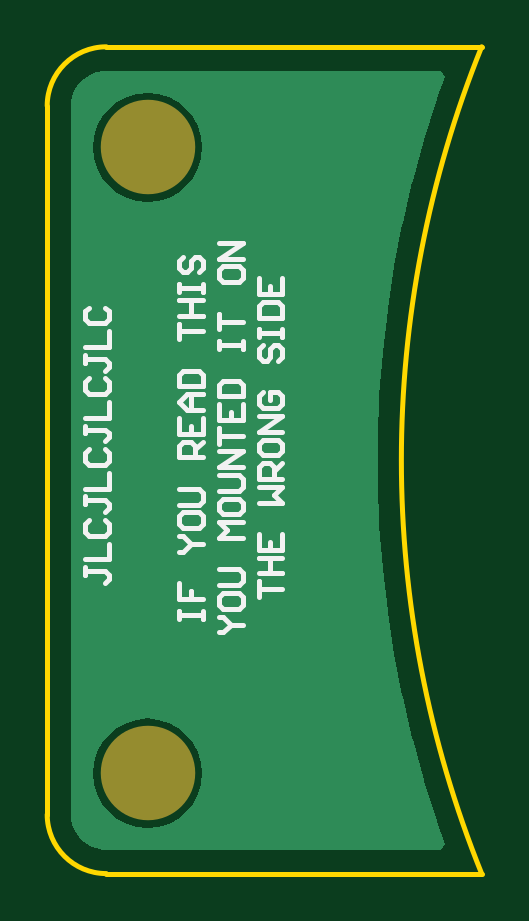
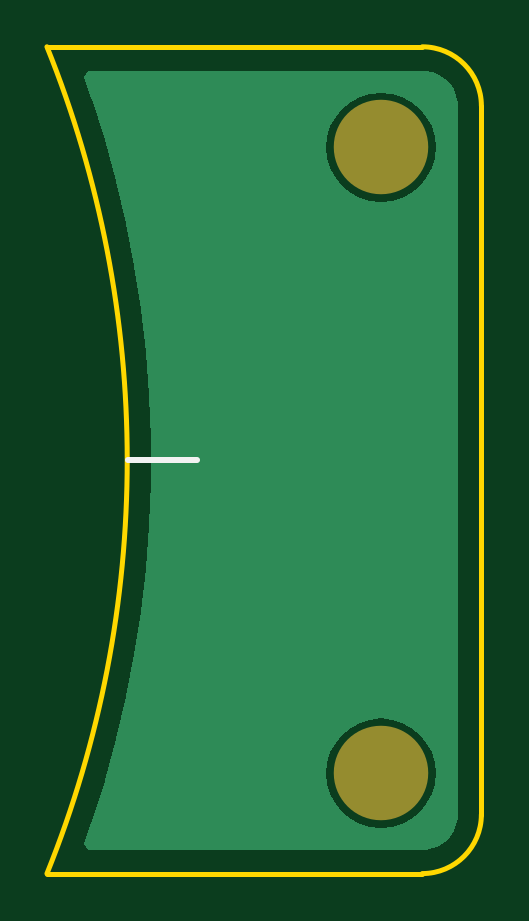
Circuit board: 7 layer files. Board 18.4 x 35.0 mm.
- bottom_copper: ltk-mw_center_index.GBL (2657 bytes)
- bottom_silk: ltk-mw_center_index.GBO (197 bytes)
- bottom_mask: ltk-mw_center_index.GBS (214 bytes)
- outline: ltk-mw_center_index.GM1 (423 bytes)
- top_copper: ltk-mw_center_index.GTL (2652 bytes)
- top_silk: ltk-mw_center_index.GTO (4634 bytes)
- top_mask: ltk-mw_center_index.GTS (213 bytes)

=== bottom_copper: ltk-mw_center_index.GBL ===
G04*
G04 #@! TF.GenerationSoftware,Altium Limited,Altium Designer,19.1.6 (110)*
G04*
G04 Layer_Physical_Order=2*
G04 Layer_Color=16711680*
%FSLAX25Y25*%
%MOIN*%
G70*
G01*
G75*
G36*
X49566Y63945D02*
X48258Y60310D01*
X48242Y60235D01*
X48210Y60166D01*
X46076Y53434D01*
X46063Y53359D01*
X46033Y53288D01*
X44160Y46480D01*
X44149Y46404D01*
X44122Y46333D01*
X42511Y39458D01*
X42504Y39381D01*
X42479Y39309D01*
X41133Y32377D01*
X41129Y32300D01*
X41107Y32227D01*
X40028Y25249D01*
X40026Y25172D01*
X40007Y25098D01*
X39197Y18083D01*
X39198Y18007D01*
X39182Y17932D01*
X38641Y10891D01*
X38645Y10814D01*
X38632Y10739D01*
X38361Y3683D01*
X38368Y3607D01*
X38358Y3531D01*
Y-3531D01*
X38368Y-3607D01*
X38361Y-3683D01*
X38632Y-10739D01*
X38645Y-10814D01*
X38641Y-10891D01*
X39182Y-17932D01*
X39198Y-18007D01*
X39197Y-18083D01*
X40007Y-25098D01*
X40026Y-25172D01*
X40028Y-25249D01*
X41107Y-32227D01*
X41129Y-32300D01*
X41133Y-32377D01*
X42479Y-39309D01*
X42504Y-39381D01*
X42511Y-39458D01*
X44122Y-46333D01*
X44149Y-46404D01*
X44160Y-46480D01*
X46033Y-53288D01*
X46063Y-53359D01*
X46076Y-53434D01*
X48210Y-60166D01*
X48242Y-60235D01*
X48258Y-60310D01*
X49566Y-63945D01*
X48875Y-64926D01*
X-7468D01*
X-8602Y-64701D01*
X-9671Y-64258D01*
X-10633Y-63616D01*
X-11451Y-62798D01*
X-12093Y-61836D01*
X-12536Y-60768D01*
X-12761Y-59633D01*
Y-59055D01*
Y59055D01*
Y59633D01*
X-12536Y60768D01*
X-12093Y61836D01*
X-11451Y62798D01*
X-10633Y63616D01*
X-9671Y64258D01*
X-8602Y64701D01*
X-7468Y64926D01*
X48875D01*
X49566Y63945D01*
D02*
G37*
%LPC*%
G36*
X0Y61283D02*
X-1779Y61108D01*
X-3489Y60589D01*
X-5066Y59746D01*
X-6447Y58613D01*
X-7581Y57231D01*
X-8424Y55655D01*
X-8943Y53944D01*
X-9118Y52165D01*
X-8943Y50386D01*
X-8424Y48676D01*
X-7581Y47100D01*
X-6447Y45718D01*
X-5066Y44584D01*
X-3489Y43741D01*
X-1779Y43222D01*
X0Y43047D01*
X1779Y43222D01*
X3489Y43741D01*
X5066Y44584D01*
X6447Y45718D01*
X7581Y47100D01*
X8424Y48676D01*
X8943Y50386D01*
X9118Y52165D01*
X8943Y53944D01*
X8424Y55655D01*
X7581Y57231D01*
X6447Y58613D01*
X5066Y59746D01*
X3489Y60589D01*
X1779Y61108D01*
X0Y61283D01*
D02*
G37*
G36*
X-0Y-43047D02*
X-1779Y-43222D01*
X-3489Y-43741D01*
X-5066Y-44584D01*
X-6447Y-45718D01*
X-7581Y-47100D01*
X-8424Y-48676D01*
X-8943Y-50386D01*
X-9118Y-52165D01*
X-8943Y-53944D01*
X-8424Y-55655D01*
X-7581Y-57231D01*
X-6447Y-58613D01*
X-5066Y-59746D01*
X-3489Y-60589D01*
X-1779Y-61108D01*
X-0Y-61283D01*
X1779Y-61108D01*
X3489Y-60589D01*
X5066Y-59746D01*
X6447Y-58613D01*
X7581Y-57231D01*
X8424Y-55655D01*
X8943Y-53944D01*
X9118Y-52165D01*
X8943Y-50386D01*
X8424Y-48676D01*
X7581Y-47100D01*
X6447Y-45718D01*
X5066Y-44584D01*
X3489Y-43741D01*
X1779Y-43222D01*
X-0Y-43047D01*
D02*
G37*
%LPD*%
M02*

=== bottom_silk: ltk-mw_center_index.GBO ===
G04*
G04 #@! TF.GenerationSoftware,Altium Limited,Altium Designer,19.1.6 (110)*
G04*
G04 Layer_Color=32896*
%FSLAX25Y25*%
%MOIN*%
G70*
G01*
G75*
%ADD12C,0.01000*%
D12*
X30709Y0D02*
X42126D01*
M02*

=== bottom_mask: ltk-mw_center_index.GBS ===
G04*
G04 #@! TF.GenerationSoftware,Altium Limited,Altium Designer,19.1.6 (110)*
G04*
G04 Layer_Color=16711935*
%FSLAX25Y25*%
%MOIN*%
G70*
G01*
G75*
%ADD11C,0.15748*%
D11*
X0Y52165D02*
D03*
X-0Y-52165D02*
D03*
M02*

=== outline: ltk-mw_center_index.GM1 ===
G04*
G04 #@! TF.GenerationSoftware,Altium Limited,Altium Designer,19.1.6 (110)*
G04*
G04 Layer_Color=16711935*
%FSLAX25Y25*%
%MOIN*%
G70*
G01*
G75*
%ADD10C,0.00787*%
D10*
X55675Y68897D02*
G03*
X55675Y-68897I170703J-68897D01*
G01*
X-16732Y-59055D02*
G03*
X-6890Y-68897I9843J0D01*
G01*
Y68897D02*
G03*
X-16732Y59055I0J-9843D01*
G01*
X-6890Y-68897D02*
X55675D01*
X-16732Y-59055D02*
Y59055D01*
X-6890Y68897D02*
X55675D01*
M02*

=== top_copper: ltk-mw_center_index.GTL ===
G04*
G04 #@! TF.GenerationSoftware,Altium Limited,Altium Designer,19.1.6 (110)*
G04*
G04 Layer_Physical_Order=1*
G04 Layer_Color=255*
%FSLAX25Y25*%
%MOIN*%
G70*
G01*
G75*
G36*
X49566Y63945D02*
X48258Y60310D01*
X48242Y60235D01*
X48210Y60166D01*
X46076Y53434D01*
X46063Y53359D01*
X46033Y53288D01*
X44160Y46480D01*
X44149Y46404D01*
X44122Y46333D01*
X42511Y39458D01*
X42504Y39381D01*
X42479Y39309D01*
X41133Y32377D01*
X41129Y32300D01*
X41107Y32227D01*
X40028Y25249D01*
X40026Y25172D01*
X40007Y25098D01*
X39197Y18083D01*
X39198Y18007D01*
X39182Y17932D01*
X38641Y10891D01*
X38645Y10814D01*
X38632Y10739D01*
X38361Y3683D01*
X38368Y3607D01*
X38358Y3531D01*
Y-3531D01*
X38368Y-3607D01*
X38361Y-3683D01*
X38632Y-10739D01*
X38645Y-10814D01*
X38641Y-10891D01*
X39182Y-17932D01*
X39198Y-18007D01*
X39197Y-18083D01*
X40007Y-25098D01*
X40026Y-25172D01*
X40028Y-25249D01*
X41107Y-32227D01*
X41129Y-32300D01*
X41133Y-32377D01*
X42479Y-39309D01*
X42504Y-39381D01*
X42511Y-39458D01*
X44122Y-46333D01*
X44149Y-46404D01*
X44160Y-46480D01*
X46033Y-53288D01*
X46063Y-53359D01*
X46076Y-53434D01*
X48210Y-60166D01*
X48242Y-60235D01*
X48258Y-60310D01*
X49566Y-63945D01*
X48875Y-64926D01*
X-7468D01*
X-8602Y-64701D01*
X-9671Y-64258D01*
X-10633Y-63616D01*
X-11451Y-62798D01*
X-12093Y-61836D01*
X-12536Y-60768D01*
X-12761Y-59633D01*
Y-59055D01*
Y59055D01*
Y59633D01*
X-12536Y60768D01*
X-12093Y61836D01*
X-11451Y62798D01*
X-10633Y63616D01*
X-9671Y64258D01*
X-8602Y64701D01*
X-7468Y64926D01*
X48875D01*
X49566Y63945D01*
D02*
G37*
%LPC*%
G36*
X0Y61283D02*
X-1779Y61108D01*
X-3489Y60589D01*
X-5066Y59746D01*
X-6447Y58613D01*
X-7581Y57231D01*
X-8424Y55655D01*
X-8943Y53944D01*
X-9118Y52165D01*
X-8943Y50386D01*
X-8424Y48676D01*
X-7581Y47100D01*
X-6447Y45718D01*
X-5066Y44584D01*
X-3489Y43741D01*
X-1779Y43222D01*
X0Y43047D01*
X1779Y43222D01*
X3489Y43741D01*
X5066Y44584D01*
X6447Y45718D01*
X7581Y47100D01*
X8424Y48676D01*
X8943Y50386D01*
X9118Y52165D01*
X8943Y53944D01*
X8424Y55655D01*
X7581Y57231D01*
X6447Y58613D01*
X5066Y59746D01*
X3489Y60589D01*
X1779Y61108D01*
X0Y61283D01*
D02*
G37*
G36*
X-0Y-43047D02*
X-1779Y-43222D01*
X-3489Y-43741D01*
X-5066Y-44584D01*
X-6447Y-45718D01*
X-7581Y-47100D01*
X-8424Y-48676D01*
X-8943Y-50386D01*
X-9118Y-52165D01*
X-8943Y-53944D01*
X-8424Y-55655D01*
X-7581Y-57231D01*
X-6447Y-58613D01*
X-5066Y-59746D01*
X-3489Y-60589D01*
X-1779Y-61108D01*
X-0Y-61283D01*
X1779Y-61108D01*
X3489Y-60589D01*
X5066Y-59746D01*
X6447Y-58613D01*
X7581Y-57231D01*
X8424Y-55655D01*
X8943Y-53944D01*
X9118Y-52165D01*
X8943Y-50386D01*
X8424Y-48676D01*
X7581Y-47100D01*
X6447Y-45718D01*
X5066Y-44584D01*
X3489Y-43741D01*
X1779Y-43222D01*
X-0Y-43047D01*
D02*
G37*
%LPD*%
M02*

=== top_silk: ltk-mw_center_index.GTO ===
G04*
G04 #@! TF.GenerationSoftware,Altium Limited,Altium Designer,19.1.6 (110)*
G04*
G04 Layer_Color=65535*
%FSLAX25Y25*%
%MOIN*%
G70*
G01*
G75*
%ADD10C,0.00787*%
D10*
X5280Y-26415D02*
Y-25103D01*
Y-25759D01*
X9216D01*
Y-26415D01*
Y-25103D01*
X5280Y-20512D02*
Y-23135D01*
X7248D01*
Y-21823D01*
Y-23135D01*
X9216D01*
X5280Y-15264D02*
X5936D01*
X7248Y-13952D01*
X5936Y-12640D01*
X5280D01*
X7248Y-13952D02*
X9216D01*
X5280Y-9360D02*
Y-10672D01*
X5936Y-11328D01*
X8560D01*
X9216Y-10672D01*
Y-9360D01*
X8560Y-8704D01*
X5936D01*
X5280Y-9360D01*
Y-7392D02*
X8560D01*
X9216Y-6736D01*
Y-5424D01*
X8560Y-4769D01*
X5280D01*
X9216Y479D02*
X5280D01*
Y2447D01*
X5936Y3103D01*
X7248D01*
X7904Y2447D01*
Y479D01*
Y1791D02*
X9216Y3103D01*
X5280Y7039D02*
Y4415D01*
X9216D01*
Y7039D01*
X7248Y4415D02*
Y5727D01*
X9216Y8351D02*
X6592D01*
X5280Y9663D01*
X6592Y10974D01*
X9216D01*
X7248D01*
Y8351D01*
X5280Y12286D02*
X9216D01*
Y14254D01*
X8560Y14910D01*
X5936D01*
X5280Y14254D01*
Y12286D01*
Y20158D02*
Y22782D01*
Y21470D01*
X9216D01*
X5280Y24093D02*
X9216D01*
X7248D01*
Y26717D01*
X5280D01*
X9216D01*
X5280Y28029D02*
Y29341D01*
Y28685D01*
X9216D01*
Y28029D01*
Y29341D01*
X5936Y33933D02*
X5280Y33277D01*
Y31965D01*
X5936Y31309D01*
X6592D01*
X7248Y31965D01*
Y33277D01*
X7904Y33933D01*
X8560D01*
X9216Y33277D01*
Y31965D01*
X8560Y31309D01*
X11893Y-28711D02*
X12549D01*
X13860Y-27399D01*
X12549Y-26087D01*
X11893D01*
X13860Y-27399D02*
X15828D01*
X11893Y-22807D02*
Y-24119D01*
X12549Y-24775D01*
X15172D01*
X15828Y-24119D01*
Y-22807D01*
X15172Y-22151D01*
X12549D01*
X11893Y-22807D01*
Y-20840D02*
X15172D01*
X15828Y-20184D01*
Y-18872D01*
X15172Y-18216D01*
X11893D01*
X15828Y-12968D02*
X11893D01*
X13205Y-11656D01*
X11893Y-10344D01*
X15828D01*
X11893Y-7064D02*
Y-8376D01*
X12549Y-9032D01*
X15172D01*
X15828Y-8376D01*
Y-7064D01*
X15172Y-6408D01*
X12549D01*
X11893Y-7064D01*
Y-5096D02*
X15172D01*
X15828Y-4441D01*
Y-3129D01*
X15172Y-2473D01*
X11893D01*
X15828Y-1161D02*
X11893D01*
X15828Y1463D01*
X11893D01*
Y2775D02*
Y5399D01*
Y4087D01*
X15828D01*
X11893Y9335D02*
Y6711D01*
X15828D01*
Y9335D01*
X13860Y6711D02*
Y8023D01*
X11893Y10646D02*
X15828D01*
Y12614D01*
X15172Y13270D01*
X12549D01*
X11893Y12614D01*
Y10646D01*
Y18518D02*
Y19830D01*
Y19174D01*
X15828D01*
Y18518D01*
Y19830D01*
X11893Y21798D02*
Y24421D01*
Y23110D01*
X15828D01*
X11893Y31637D02*
Y30325D01*
X12549Y29669D01*
X15172D01*
X15828Y30325D01*
Y31637D01*
X15172Y32293D01*
X12549D01*
X11893Y31637D01*
X15828Y33605D02*
X11893D01*
X15828Y36229D01*
X11893D01*
X18505Y-22807D02*
Y-20184D01*
Y-21496D01*
X22441D01*
X18505Y-18872D02*
X22441D01*
X20473D01*
Y-16248D01*
X18505D01*
X22441D01*
X18505Y-12312D02*
Y-14936D01*
X22441D01*
Y-12312D01*
X20473Y-14936D02*
Y-13624D01*
X18505Y-7064D02*
X22441D01*
X21129Y-5753D01*
X22441Y-4441D01*
X18505D01*
X22441Y-3129D02*
X18505D01*
Y-1161D01*
X19161Y-505D01*
X20473D01*
X21129Y-1161D01*
Y-3129D01*
Y-1817D02*
X22441Y-505D01*
X18505Y2775D02*
Y1463D01*
X19161Y807D01*
X21785D01*
X22441Y1463D01*
Y2775D01*
X21785Y3431D01*
X19161D01*
X18505Y2775D01*
X22441Y4743D02*
X18505D01*
X22441Y7367D01*
X18505D01*
X19161Y11302D02*
X18505Y10646D01*
Y9335D01*
X19161Y8679D01*
X21785D01*
X22441Y9335D01*
Y10646D01*
X21785Y11302D01*
X20473D01*
Y9990D01*
X19161Y19174D02*
X18505Y18518D01*
Y17206D01*
X19161Y16550D01*
X19817D01*
X20473Y17206D01*
Y18518D01*
X21129Y19174D01*
X21785D01*
X22441Y18518D01*
Y17206D01*
X21785Y16550D01*
X18505Y20486D02*
Y21798D01*
Y21142D01*
X22441D01*
Y20486D01*
Y21798D01*
X18505Y23765D02*
X22441D01*
Y25733D01*
X21785Y26389D01*
X19161D01*
X18505Y25733D01*
Y23765D01*
Y30325D02*
Y27701D01*
X22441D01*
Y30325D01*
X20473Y27701D02*
Y29013D01*
X-10383Y-17849D02*
Y-19161D01*
Y-18505D01*
X-7103D01*
X-6447Y-19161D01*
Y-19816D01*
X-7103Y-20472D01*
X-10383Y-16537D02*
X-6447D01*
Y-13913D01*
X-9727Y-9977D02*
X-10383Y-10633D01*
Y-11945D01*
X-9727Y-12601D01*
X-7103D01*
X-6447Y-11945D01*
Y-10633D01*
X-7103Y-9977D01*
X-10383Y-6041D02*
Y-7353D01*
Y-6697D01*
X-7103D01*
X-6447Y-7353D01*
Y-8009D01*
X-7103Y-8665D01*
X-10383Y-4730D02*
X-6447D01*
Y-2106D01*
X-9727Y1830D02*
X-10383Y1174D01*
Y-138D01*
X-9727Y-794D01*
X-7103D01*
X-6447Y-138D01*
Y1174D01*
X-7103Y1830D01*
X-10383Y5766D02*
Y4454D01*
Y5110D01*
X-7103D01*
X-6447Y4454D01*
Y3798D01*
X-7103Y3142D01*
X-10383Y7078D02*
X-6447D01*
Y9702D01*
X-9727Y13637D02*
X-10383Y12981D01*
Y11669D01*
X-9727Y11013D01*
X-7103D01*
X-6447Y11669D01*
Y12981D01*
X-7103Y13637D01*
X-10383Y17573D02*
Y16261D01*
Y16917D01*
X-7103D01*
X-6447Y16261D01*
Y15605D01*
X-7103Y14949D01*
X-10383Y18885D02*
X-6447D01*
Y21509D01*
X-9727Y25444D02*
X-10383Y24789D01*
Y23477D01*
X-9727Y22821D01*
X-7103D01*
X-6447Y23477D01*
Y24789D01*
X-7103Y25444D01*
M02*

=== top_mask: ltk-mw_center_index.GTS ===
G04*
G04 #@! TF.GenerationSoftware,Altium Limited,Altium Designer,19.1.6 (110)*
G04*
G04 Layer_Color=8388736*
%FSLAX25Y25*%
%MOIN*%
G70*
G01*
G75*
%ADD11C,0.15748*%
D11*
X0Y52165D02*
D03*
X-0Y-52165D02*
D03*
M02*

